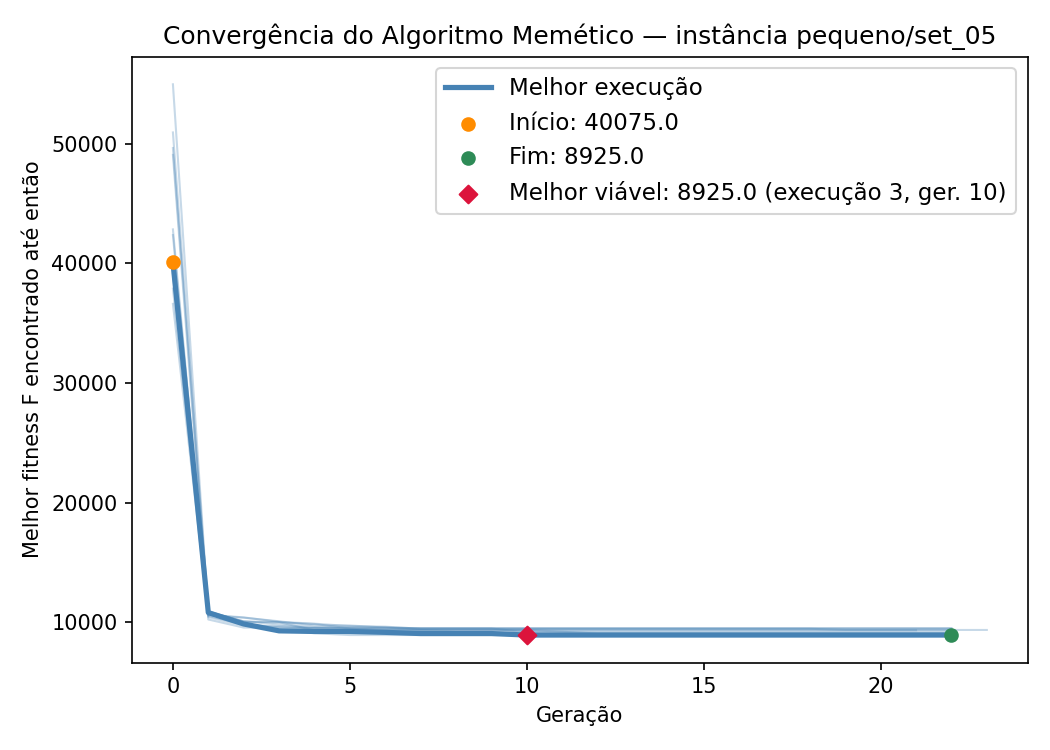

Values plotted in this chart, from the file beside it:
iteration, generation, best_fitness, best_capacity_violation
1, 0, 50925, 20
1, 1, 10900, 0
1, 2, 10050, 0
1, 3, 10000, 0
1, 4, 9325, 0
1, 5, 9325, 0
1, 6, 9325, 0
1, 7, 9325, 0
1, 8, 9325, 0
1, 9, 9325, 0
1, 10, 9325, 0
1, 11, 9325, 0
1, 12, 9325, 0
1, 13, 9325, 0
1, 14, 9325, 0
1, 15, 9325, 0
1, 16, 9325, 0
1, 17, 9325, 0
1, 18, 9325, 0
1, 19, 9325, 0
1, 20, 9325, 0
1, 21, 9325, 0
2, 0, 37875, 12
2, 1, 10425, 0
2, 2, 9725, 0
2, 3, 9675, 0
2, 4, 9525, 0
2, 5, 9450, 0
2, 6, 9350, 0
2, 7, 9350, 0
2, 8, 9350, 0
2, 9, 9350, 0
2, 10, 9350, 0
2, 11, 9200, 0
2, 12, 9050, 0
2, 13, 9050, 0
2, 14, 9050, 0
2, 15, 9050, 0
2, 16, 9050, 0
2, 17, 9050, 0
2, 18, 9050, 0
2, 19, 9050, 0
2, 20, 9050, 0
2, 21, 9050, 0
2, 22, 9050, 0
3, 0, 40075, 13
3, 1, 10800, 0
3, 2, 9850, 0
3, 3, 9275, 0
3, 4, 9225, 0
3, 5, 9225, 0
3, 6, 9150, 0
3, 7, 9050, 0
3, 8, 9050, 0
3, 9, 9050, 0
3, 10, 8925, 0
3, 11, 8925, 0
3, 12, 8925, 0
3, 13, 8925, 0
3, 14, 8925, 0
... 170 more rows
